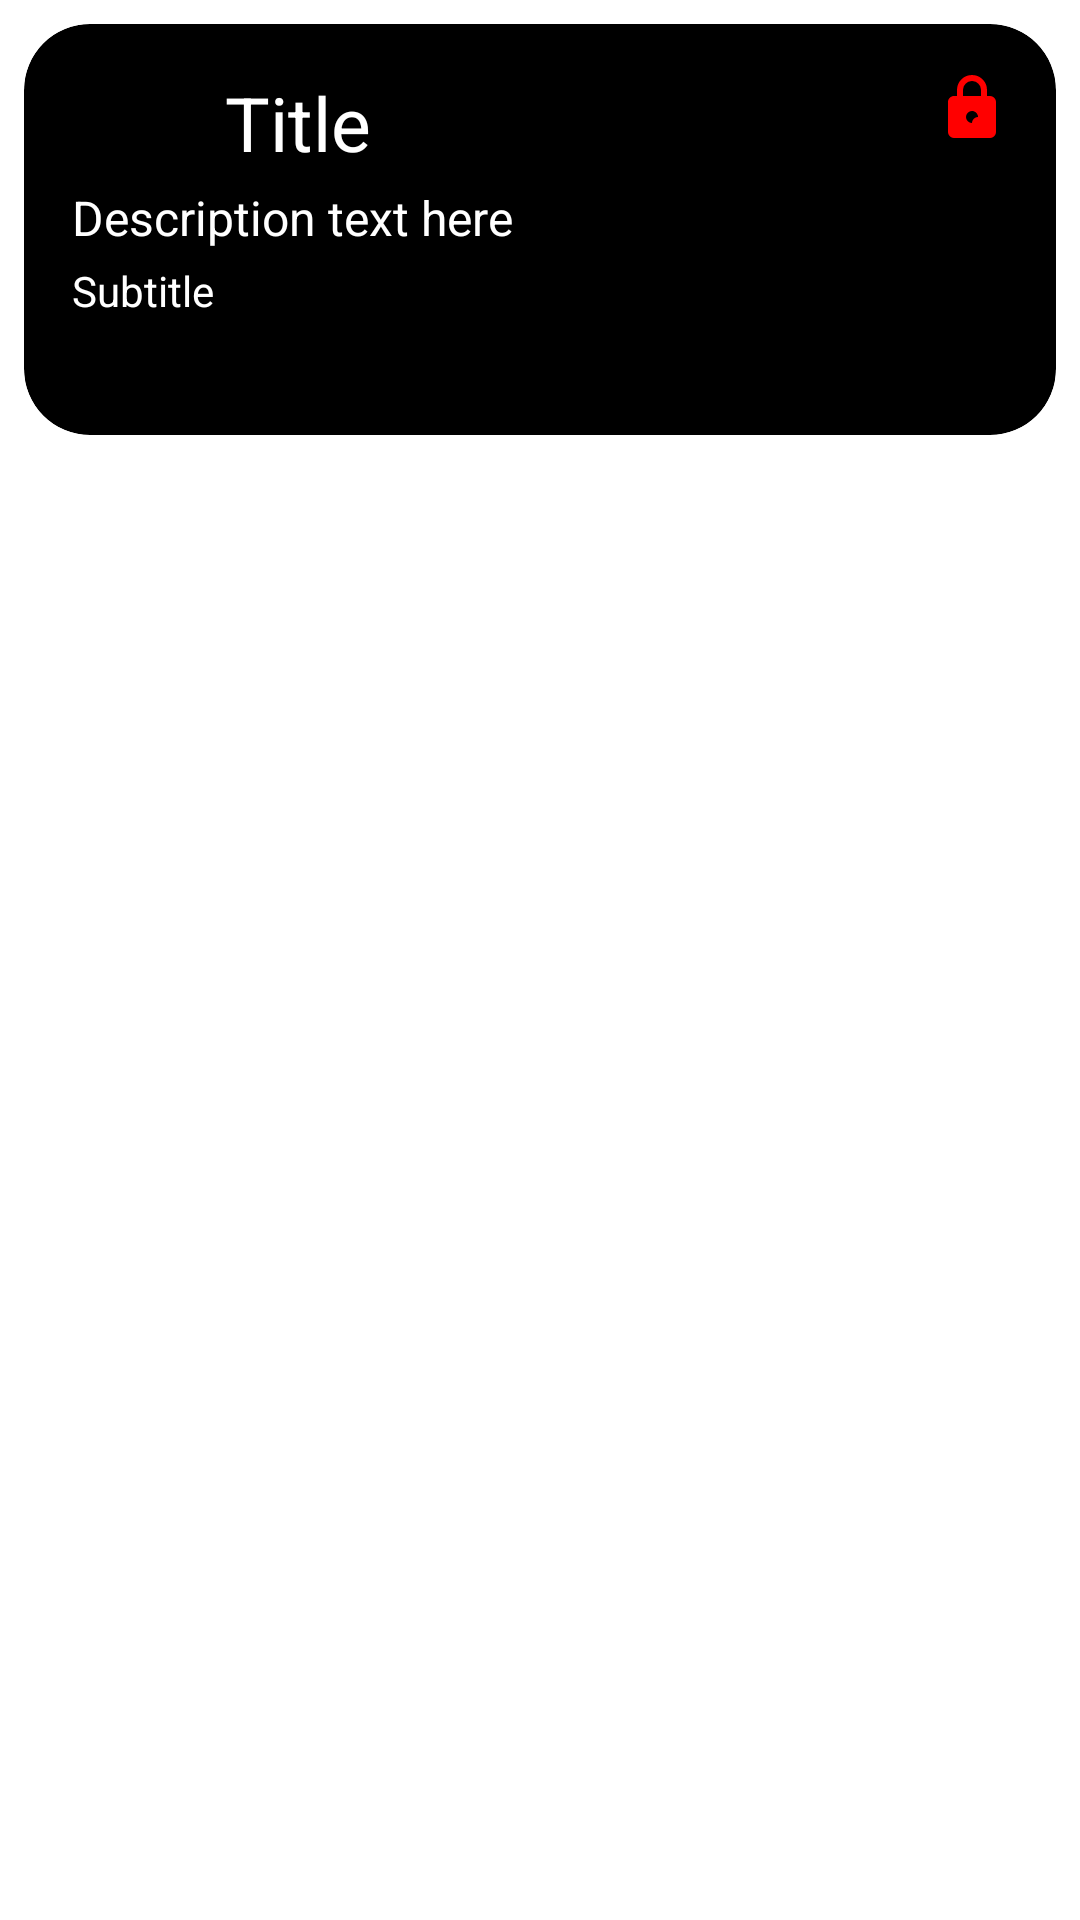

This screen was rendered from an Android layout file. Write that file and the resources it references.
<!-- AndroidManifest.xml: application theme Theme.P -->
<!-- res/layout/v1.xml -->
<?xml version="1.0" encoding="utf-8"?>
<androidx.constraintlayout.widget.ConstraintLayout
    xmlns:android="http://schemas.android.com/apk/res/android"
    xmlns:app="http://schemas.android.com/apk/res-auto"
    xmlns:tools="http://schemas.android.com/tools"
    android:layout_width="match_parent"
    android:layout_height="wrap_content"
    android:padding="8dp">

    <androidx.cardview.widget.CardView
        android:id="@+id/th"
        android:layout_width="match_parent"
        android:layout_height="wrap_content"
        app:cardCornerRadius="22dp"
        app:cardBackgroundColor="@color/black"
        app:layout_constraintStart_toStartOf="parent"
        app:layout_constraintTop_toTopOf="parent">

        <LinearLayout
            android:layout_width="match_parent"
            android:layout_height="wrap_content"
            android:orientation="horizontal"
            android:padding="8dp">

            <LinearLayout
                android:layout_width="0dp"
                android:layout_height="wrap_content"
                android:layout_weight="1"
                android:orientation="vertical"
                android:padding="8dp">

                <TextView
                    android:id="@+id/d"
                    android:layout_width="match_parent"
                    android:layout_height="wrap_content"
                    android:text="Title"
                    android:textAlignment="center"
                    android:textColor="@color/white"
                    android:textSize="25sp" />


                <TextView
                    android:id="@+id/d2"
                    android:layout_width="match_parent"
                    android:layout_height="wrap_content"
                    android:layout_marginTop="4dp"
                    android:text="Description text here"
                    android:textColor="@color/white"
                    android:textSize="16sp" />

                <TextView
                    android:id="@+id/d3"
                    android:layout_width="match_parent"
                    android:layout_height="wrap_content"
                    android:layout_marginTop="4dp"
                    android:text="Subtitle"
                    android:textColor="@color/white"
                    android:textSize="14sp" />
            </LinearLayout>

            <androidx.cardview.widget.CardView
                android:id="@+id/th1"
                android:layout_width="105dp"
                android:layout_height="105dp"
                android:layout_margin="8dp"
                app:cardCornerRadius="60dp"
                app:cardBackgroundColor="@color/black">

                <ImageView
                    android:id="@+id/imageVw"
                    android:layout_width="match_parent"
                    android:layout_height="match_parent"
                    android:scaleType="centerCrop"
                    tools:srcCompat="@tools:sample/avatars" />
            </androidx.cardview.widget.CardView>

            <ImageView
                android:id="@+id/lock_icon"
                android:layout_width="24dp"
                android:layout_height="24dp"
                android:layout_alignParentEnd="true"
                android:layout_margin="8dp"
                android:src="@drawable/ic_lock"
                android:visibility="visible" />
        </LinearLayout>
    </androidx.cardview.widget.CardView>
</androidx.constraintlayout.widget.ConstraintLayout>
<!-- resources referenced by this layout -->
<resources>
  <color name="black">#FF000000</color>
  <color name="white">#FFFFFFFF</color>
  <!-- drawable ic_lock (drawable) -->
  <vector xmlns:android="http://schemas.android.com/apk/res/android"
      android:width="24dp"
      android:height="24dp"
      android:viewportWidth="24"
      android:viewportHeight="24"
      android:tint="#FF0000">
      <path
          android:fillColor="@android:color/white"
          android:pathData="M12,17A2,2 0 0,1 14,15C14,13.89 13.1,13 12,13A2,2 0 0,0 10,15A2,2 0 0,0 12,17M18,8A2,2 0 0,1 20,10V20A2,2 0 0,1 18,22H6A2,2 0 0,1 4,20V10C4,8.89 4.9,8 6,8H7V6A5,5 0 0,1 12,1A5,5 0 0,1 17,6V8H18M12,3A3,3 0 0,0 9,6V8H15V6A3,3 0 0,0 12,3Z"/>
  </vector>
</resources>
